Dataset: Dataset (GitHub, YuriAlcantara1995/M11-Project). Classes: normal, sickle cell.

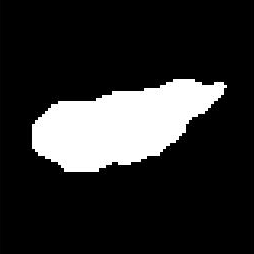
Label: sickle cell

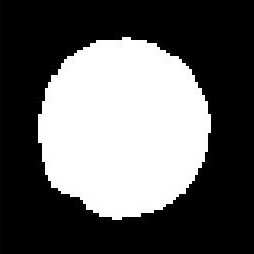
Label: normal

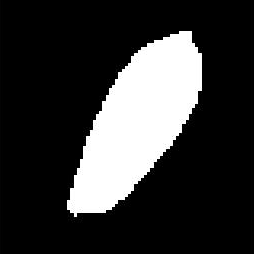
Label: sickle cell

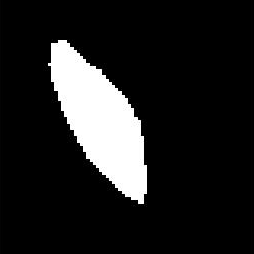
Label: sickle cell

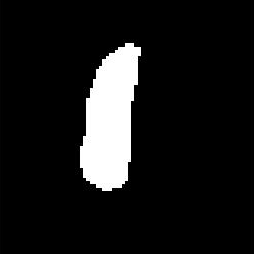
Label: sickle cell

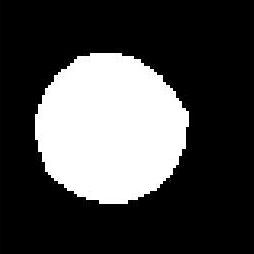
Label: normal
